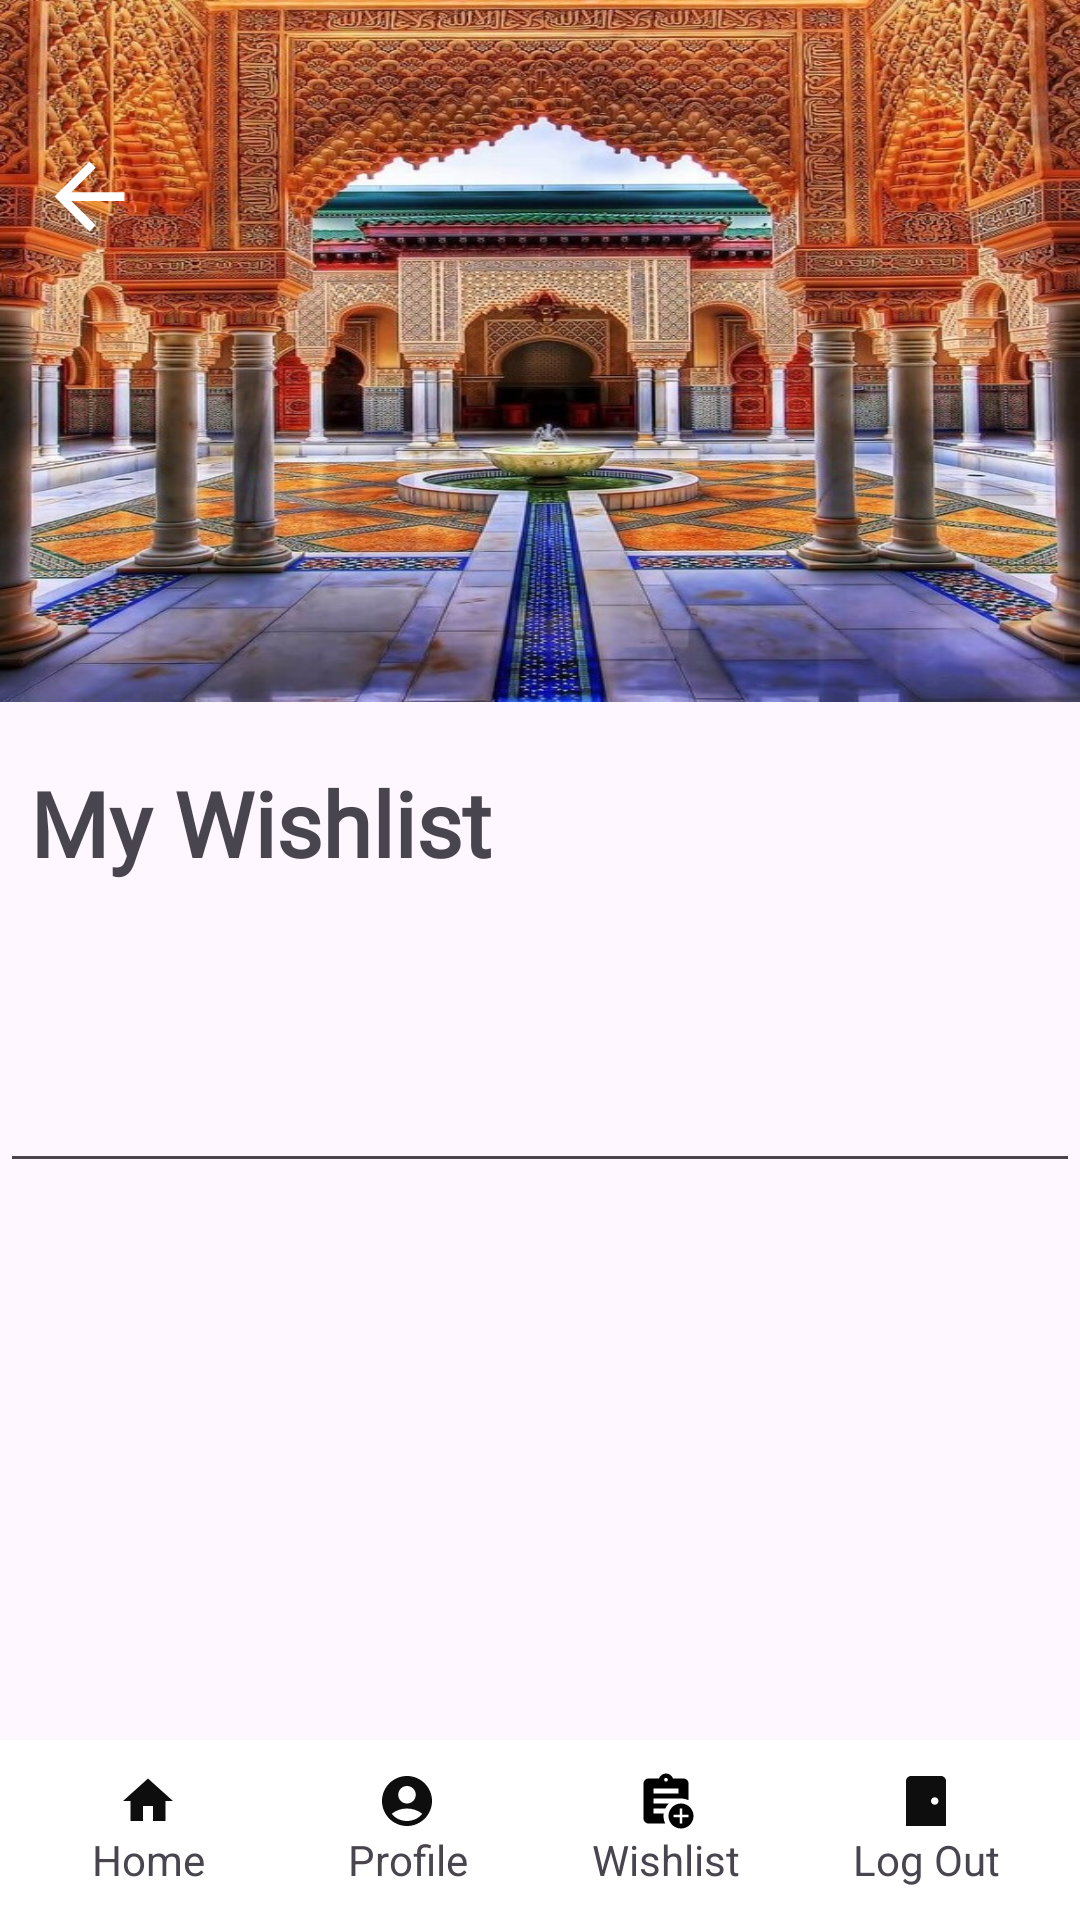

Here is an Android app screen rendered from its layout file. Give the layout XML and the strings, colors and styles it references.
<!-- AndroidManifest.xml: application theme Theme.Marhaba -->
<!-- res/layout/activity_planning.xml -->
<?xml version="1.0" encoding="utf-8"?>

<androidx.constraintlayout.widget.ConstraintLayout xmlns:android="http://schemas.android.com/apk/res/android"
    xmlns:app="http://schemas.android.com/apk/res-auto"
    xmlns:tools="http://schemas.android.com/tools"
    android:id="@+id/main"
    android:layout_width="match_parent"
    android:layout_height="match_parent"
    tools:context=".PlanningActivity">

    <ScrollView
        android:id="@+id/scrollView2"
        android:layout_width="match_parent"
        android:layout_height="match_parent"
        app:layout_constraintBottom_toBottomOf="parent"
        app:layout_constraintEnd_toEndOf="parent"
        app:layout_constraintStart_toStartOf="parent"
        app:layout_constraintTop_toTopOf="parent">

        <androidx.constraintlayout.widget.ConstraintLayout
            android:layout_width="match_parent"
            android:layout_height="wrap_content"
            android:orientation="vertical">

            <ImageView
                android:id="@+id/back"
                android:layout_width="wrap_content"
                android:layout_height="wrap_content"
                android:elevation="1dp"
                android:src="@drawable/back_icon"
                app:layout_constraintBottom_toBottomOf="@+id/imageView6"
                app:layout_constraintEnd_toEndOf="@+id/imageView6"
                app:layout_constraintHorizontal_bias="0.038"
                app:layout_constraintStart_toStartOf="parent"
                app:layout_constraintTop_toTopOf="parent"
                app:layout_constraintVertical_bias="0.241" />

            <ImageView
                android:id="@+id/imageView6"
                android:layout_width="match_parent"
                android:layout_height="234dp"
                android:background="@drawable/tourism1"
                app:layout_constraintEnd_toEndOf="parent"
                app:layout_constraintStart_toStartOf="parent"
                app:layout_constraintTop_toTopOf="parent" />


            <androidx.constraintlayout.widget.ConstraintLayout
                android:id="@+id/constraintLayout2"
                android:layout_width="match_parent"
                android:layout_height="match_parent"
                android:layout_marginLeft="10dp"
                android:layout_marginTop="20dp"
                android:layout_marginRight="10dp"
                android:orientation="horizontal"
                app:layout_constraintEnd_toEndOf="parent"
                app:layout_constraintStart_toStartOf="parent"
                app:layout_constraintTop_toBottomOf="@+id/imageView6">

                <TextView
                    android:layout_width="wrap_content"
                    android:layout_height="wrap_content"
                    android:fontFamily="@font/font1"
                    android:text="My Wishlist"
                    android:textSize="30sp"
                    android:textStyle="bold"
                    app:layout_constraintBottom_toBottomOf="parent"
                    app:layout_constraintStart_toStartOf="parent"
                    app:layout_constraintTop_toTopOf="parent" />

            </androidx.constraintlayout.widget.ConstraintLayout>

            <androidx.recyclerview.widget.RecyclerView
                android:id="@+id/recycleViewPlan"
                android:layout_width="match_parent"
                android:layout_height="wrap_content"
                android:layout_margin="10dp"
                android:paddingTop="10dp"
                android:paddingBottom="10dp"
                app:layout_constraintBottom_toBottomOf="parent"
                app:layout_constraintEnd_toEndOf="parent"
                app:layout_constraintHorizontal_bias="0.0"
                app:layout_constraintStart_toStartOf="parent"
                app:layout_constraintTop_toBottomOf="@+id/constraintLayout2" />

            <EditText
                android:layout_width="match_parent"
                android:layout_height="30dp"
                android:layout_marginTop="10dp"
                app:layout_constraintTop_toBottomOf="@+id/recycleViewPlan"
                tools:layout_editor_absoluteX="16dp" />

        </androidx.constraintlayout.widget.ConstraintLayout>
    </ScrollView>

    <androidx.coordinatorlayout.widget.CoordinatorLayout

        android:layout_width="match_parent"

        android:layout_height="wrap_content"


        app:layout_constraintBottom_toBottomOf="parent"

        app:layout_constraintEnd_toEndOf="parent"
        app:layout_constraintStart_toStartOf="parent">


        <com.google.android.material.bottomappbar.BottomAppBar

            android:id="@+id/app_bar"
            android:layout_marginStart="-10dp"
            android:layout_width="match_parent"
            android:layout_height="60dp"
            android:layout_gravity="center"

            app:backgroundTint="@color/white"

            app:fabCradleMargin="8dp"

            app:fabCradleRoundedCornerRadius="50dp">


            <LinearLayout

                android:layout_width="match_parent"
                android:layout_height="match_parent"
                android:orientation="horizontal">

                <LinearLayout
                    android:id="@+id/homeBtn"
                    android:layout_width="0dp"

                    android:layout_height="match_parent"
                    android:layout_weight="0.25"

                    android:gravity="center"
                    android:orientation="vertical">

                    <ImageView
                        android:id="@+id/imageView13"
                        android:layout_width="20dp"
                        android:layout_height="20dp"
                        android:gravity="center"
                        app:srcCompat="@drawable/baseline_home_24" />


                    <TextView

                        android:id="@+id/textView12"

                        android:layout_width="match_parent"

                        android:layout_height="wrap_content"

                        android:text="Home"

                        android:textAlignment="center" />


                </LinearLayout>

                <LinearLayout

                    android:id="@+id/profileBtn"

                    android:layout_width="0dp"

                    android:layout_height="match_parent"

                    android:layout_weight="0.25"

                    android:gravity="center"

                    android:orientation="vertical">


                    <ImageView

                        android:id="@+id/imageView15"

                        android:layout_width="20dp"

                        android:layout_height="20dp"

                        android:layout_gravity="center"

                        app:srcCompat="@drawable/baseline_account_circle_24" />

                    <TextView

                        android:id="@+id/textView16"

                        android:layout_width="match_parent"

                        android:layout_height="wrap_content"

                        android:text="Profile"

                        android:textAlignment="center" />

                </LinearLayout>


                <LinearLayout

                    android:id="@+id/assignBtn"

                    android:layout_width="0dp"

                    android:layout_height="match_parent"

                    android:layout_weight="0.25"

                    android:gravity="center"

                    android:orientation="vertical">


                    <ImageView

                        android:id="@+id/imageView14"

                        android:layout_width="20dp"

                        android:layout_height="20dp"

                        android:layout_gravity="center"

                        app:srcCompat="@drawable/baseline_assignment_add_24" />

                    <TextView

                        android:id="@+id/textView21"

                        android:layout_width="match_parent"

                        android:layout_height="wrap_content"

                        android:text="Wishlist"

                        android:textAlignment="center" />

                </LinearLayout>


                <LinearLayout
                    android:id="@+id/setBtn"
                    android:layout_width="0dp"

                    android:layout_height="match_parent"

                    android:layout_weight="0.25"
                    android:gravity="center"

                    android:orientation="vertical">

                    <ImageView

                        android:id="@+id/imageView12"

                        android:layout_width="20dp"

                        android:layout_height="20dp"

                        android:layout_gravity="center"

                        app:srcCompat="@drawable/baseline_sensor_door_24" />

                    <TextView

                        android:id="@+id/textView13"

                        android:layout_width="match_parent"

                        android:layout_height="wrap_content"

                        android:text="Log Out"

                        android:textAlignment="center" />

                </LinearLayout>

            </LinearLayout>

        </com.google.android.material.bottomappbar.BottomAppBar>

    </androidx.coordinatorlayout.widget.CoordinatorLayout>
</androidx.constraintlayout.widget.ConstraintLayout>
<!-- resources referenced by this layout -->
<resources>
  <color name="white">#FFFFFFFF</color>
  <!-- drawable back_icon (drawable) -->
  <?xml version="1.0" encoding="utf-8"?>
  
  <vector xmlns:android="http://schemas.android.com/apk/res/android"
      android:width="35dp"
      android:height="35dp"
      android:viewportWidth="24.0"
      android:viewportHeight="24.0">
      <path
          android:fillColor="#FFFFFFFF"
          android:pathData="M20,11H7.83l5.59,-5.59L12,4l-8,8 8,8 1.41,-1.41L7.83,13H20v-2z"/>
  </vector>
  <!-- drawable baseline_account_circle_24 (drawable) -->
  <vector xmlns:android="http://schemas.android.com/apk/res/android" android:height="24dp" android:tint="#0E0E0E" android:viewportHeight="24" android:viewportWidth="24" android:width="24dp">
        
      <path android:fillColor="@android:color/white" android:pathData="M12,2C6.48,2 2,6.48 2,12s4.48,10 10,10s10,-4.48 10,-10S17.52,2 12,2zM12,6c1.93,0 3.5,1.57 3.5,3.5S13.93,13 12,13s-3.5,-1.57 -3.5,-3.5S10.07,6 12,6zM12,20c-2.03,0 -4.43,-0.82 -6.14,-2.88C7.55,15.8 9.68,15 12,15s4.45,0.8 6.14,2.12C16.43,19.18 14.03,20 12,20z"/>
      
  </vector>
  <!-- drawable baseline_assignment_add_24 (drawable) -->
  <vector xmlns:android="http://schemas.android.com/apk/res/android" android:height="24dp" android:tint="#FF000000" android:viewportHeight="24" android:viewportWidth="24" android:width="24dp">
        
      <path android:fillColor="@color/black" android:pathData="M18,13c-2.76,0 -5,2.24 -5,5s2.24,5 5,5s5,-2.24 5,-5S20.76,13 18,13zM21,18.5h-2.5V21h-1v-2.5H15v-1h2.5V15h1v2.5H21V18.5z"/>
        
      <path android:fillColor="@color/black" android:pathData="M11.69,15c0.36,-0.75 0.84,-1.43 1.43,-2H7v-2c0,0 10.66,0 11,0c1.07,0 2.09,0.25 3,0.69V5c0,-1.1 -0.9,-2 -2,-2h-4.18C14.4,1.84 13.3,1 12,1S9.6,1.84 9.18,3H5C3.9,3 3,3.9 3,5v14c0,1.1 0.9,2 2,2h6.69C11.25,20.09 11,19.07 11,18c0,-0.34 0.03,-0.67 0.08,-1H7v-2H11.69zM12,2.75c0.41,0 0.75,0.34 0.75,0.75c0,0.41 -0.34,0.75 -0.75,0.75s-0.75,-0.34 -0.75,-0.75C11.25,3.09 11.59,2.75 12,2.75zM7,7h10v2H7V7z"/>
      
  </vector>
  <!-- drawable baseline_home_24 (drawable) -->
  <vector xmlns:android="http://schemas.android.com/apk/res/android" android:height="24dp" android:tint="#0E0E0E" android:viewportHeight="24" android:viewportWidth="24" android:width="24dp">
        
      <path android:fillColor="@android:color/white" android:pathData="M10,20v-6h4v6h5v-8h3L12,3 2,12h3v8z"/>
      
  </vector>
  <!-- drawable baseline_sensor_door_24 (drawable) -->
  <vector xmlns:android="http://schemas.android.com/apk/res/android" android:height="24dp" android:tint="#0E0E0E" android:viewportHeight="24" android:viewportWidth="24" android:width="24dp">
        
      <path android:fillColor="@android:color/white" android:pathData="M18,2H6C4.9,2 4,2.9 4,4v18h16V4C20,2.9 19.1,2 18,2zM15.5,13.5c-0.83,0 -1.5,-0.67 -1.5,-1.5s0.67,-1.5 1.5,-1.5S17,11.17 17,12S16.33,13.5 15.5,13.5z"/>
      
  </vector>
  <!-- drawable tourism1: jpg bitmap (drawable, 223080 bytes) -->
  <style name="Theme.Marhaba" parent="Base.Theme.Marhaba" />
  <color name="black">#FF000000</color>
  <style name="Base.Theme.Marhaba" parent="Theme.Material3.DayNight.NoActionBar">
          
          
      </style>
</resources>
